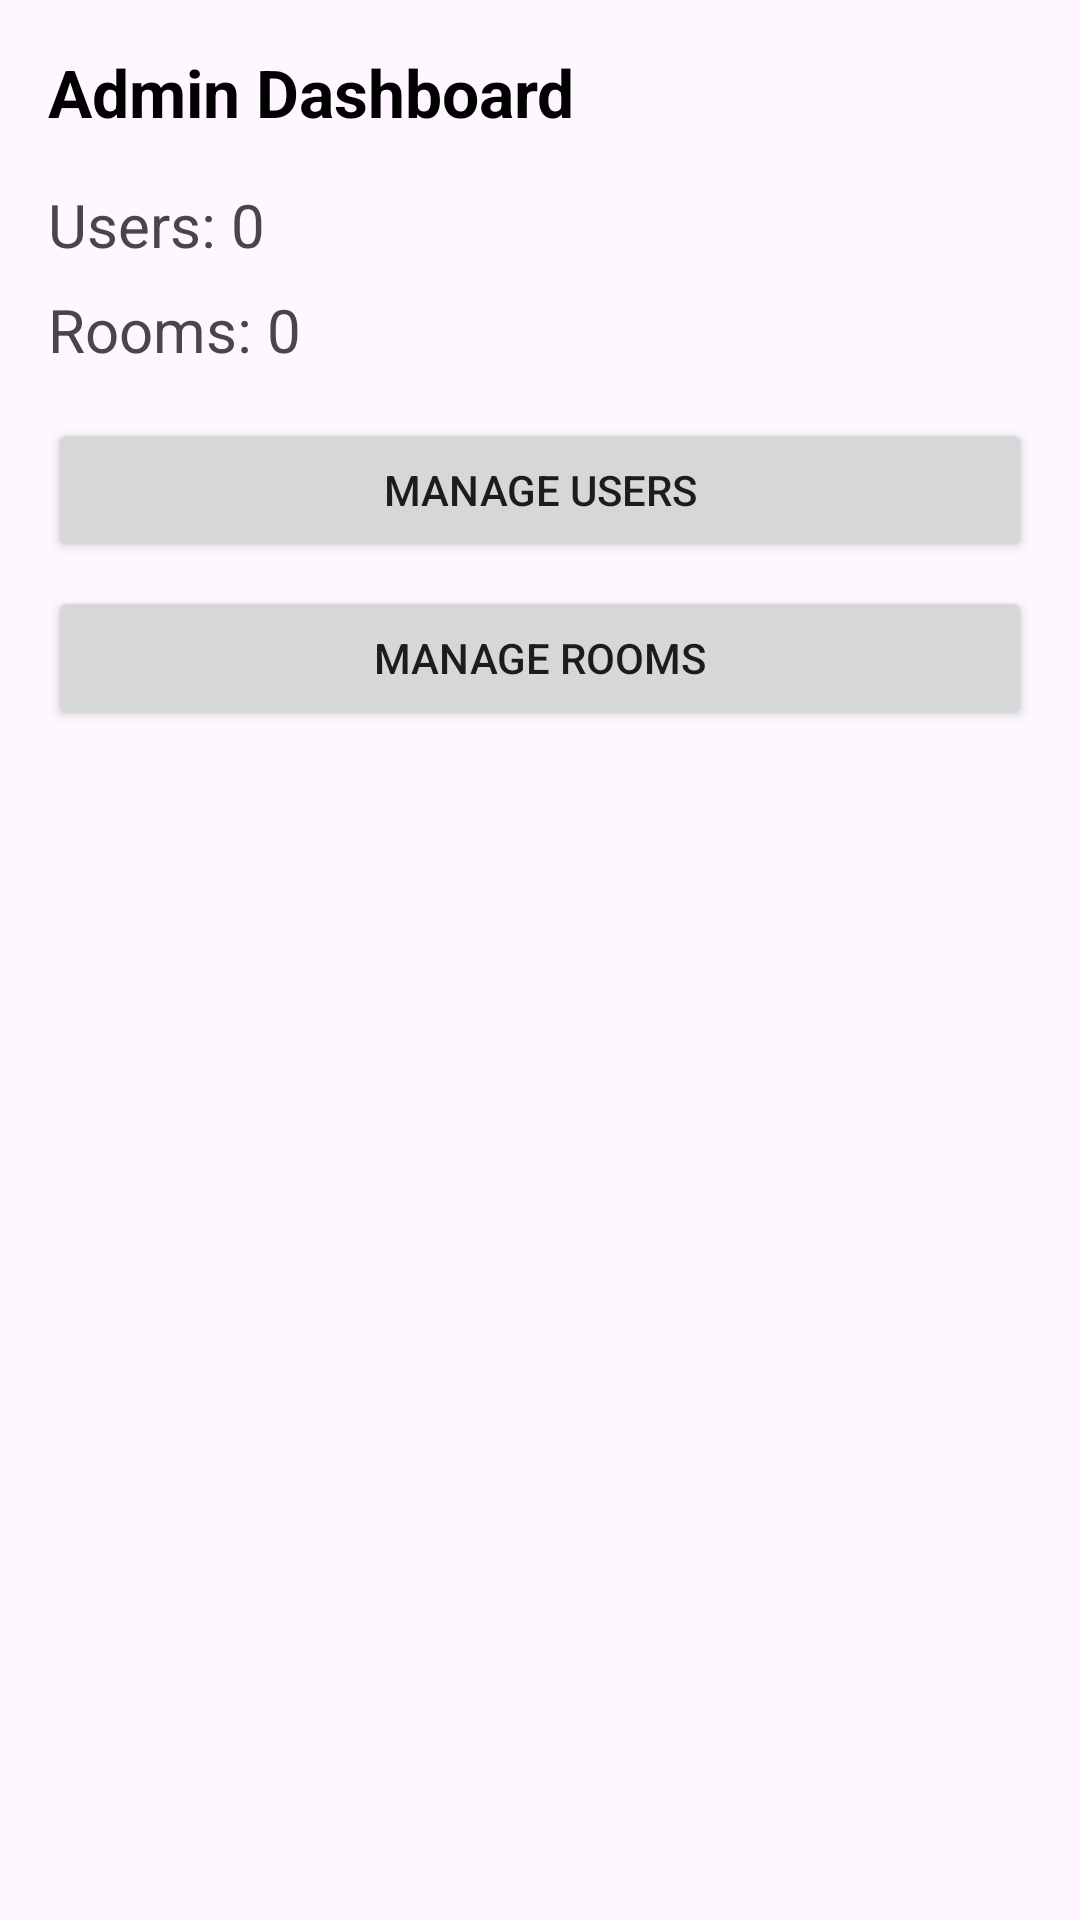

Android layout source for this screen:
<!-- AndroidManifest.xml: application theme Theme.HotelManagement -->
<!-- res/layout/activity_admin_dashboard.xml -->
<?xml version="1.0" encoding="utf-8"?>
<ScrollView xmlns:android="http://schemas.android.com/apk/res/android"
    xmlns:app="http://schemas.android.com/apk/res-auto"
    android:layout_width="match_parent"
    android:layout_height="match_parent">

    <LinearLayout
        android:layout_width="match_parent"
        android:layout_height="wrap_content"
        android:orientation="vertical"
        android:padding="16dp">

        
        <TextView
            android:id="@+id/txtTitle"
            android:layout_width="wrap_content"
            android:layout_height="wrap_content"
            android:text="Admin Dashboard"
            android:textSize="22sp"
            android:textStyle="bold"
            android:textColor="#000"
            android:layout_marginBottom="16dp"/>

        
        <TextView
            android:layout_width="match_parent"
            android:layout_height="wrap_content"
            android:id="@+id/txtUser"
            android:text="Users: 0"
            android:textSize="20sp"
            android:layout_marginBottom="8dp"/>

        <TextView
            android:layout_width="match_parent"
            android:layout_height="wrap_content"
            android:id="@+id/txtRoom"
            android:text="Rooms: 0"
            android:textSize="20sp"
            android:layout_marginBottom="16dp"/>

        <Button
            android:layout_width="match_parent"
            android:layout_height="wrap_content"
            android:id="@+id/btnUser"
            android:text="Manage Users"
            android:layout_marginBottom="8dp"/>

        <Button
            android:layout_width="match_parent"
            android:layout_height="wrap_content"
            android:id="@+id/btnRoom"
            android:text="Manage Rooms"/>

    </LinearLayout>
</ScrollView>
<!-- resources referenced by this layout -->
<resources>
  <style name="Theme.HotelManagement" parent="Base.Theme.HotelManagement" />
  <style name="Base.Theme.HotelManagement" parent="Theme.Material3.DayNight.NoActionBar">
          <item name="android:statusBarColor">@android:color/transparent</item>
          <item name="android:navigationBarColor">@android:color/transparent</item>
      </style>
</resources>
